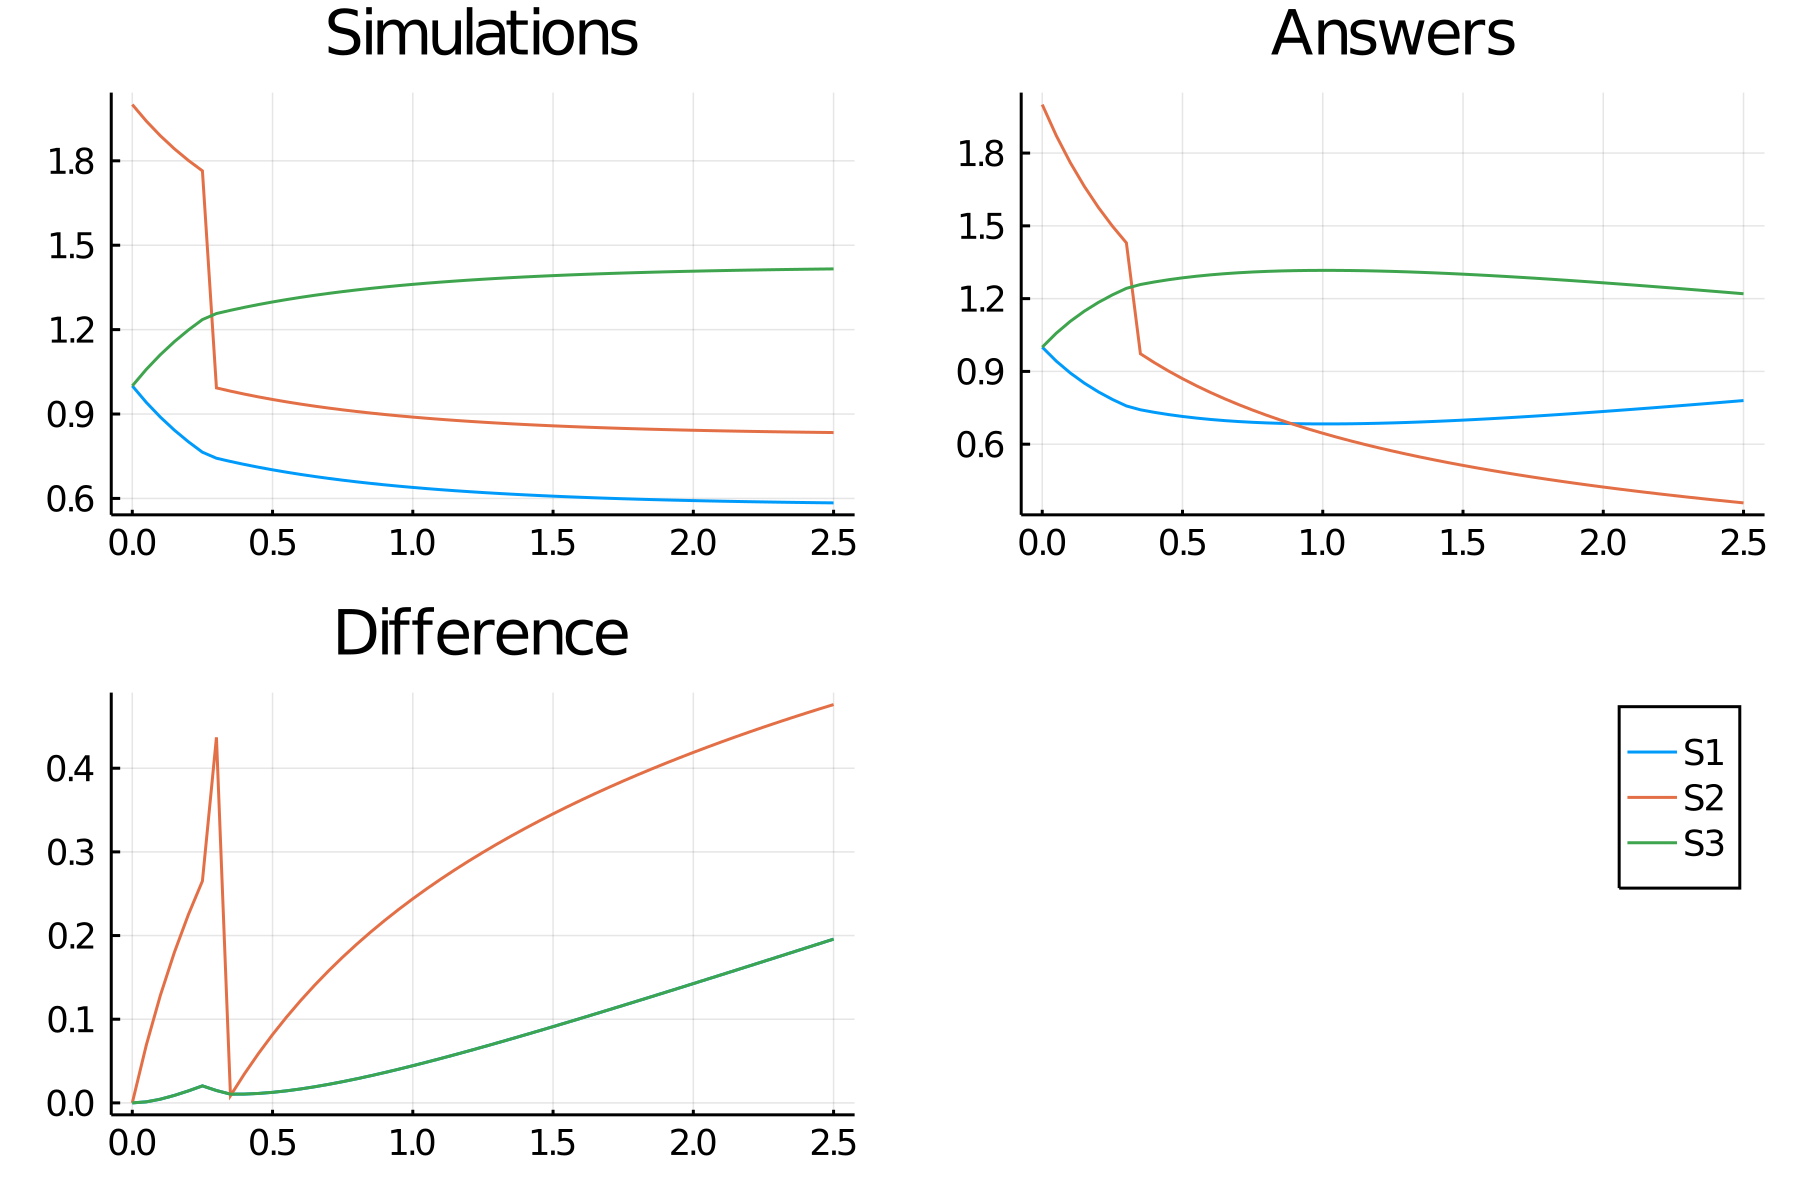

Data behind this chart, as committed beside it:
time, S1_, S2_, S3_
0.0, 1.0, 2.0, 1.0
0.05, 0.9412, 1.941, 1.059
0.1, 0.8891, 1.889, 1.111
0.15, 0.8427, 1.843, 1.157
0.2, 0.8013, 1.801, 1.199
0.25, 0.7642, 1.764, 1.236
0.3, 0.7428, 0.9928, 1.257
0.35, 0.7314, 0.9814, 1.269
0.4, 0.7207, 0.9707, 1.279
0.45, 0.7108, 0.9608, 1.289
0.5, 0.7017, 0.9517, 1.298
0.55, 0.6932, 0.9432, 1.307
0.6, 0.6853, 0.9353, 1.315
0.65, 0.678, 0.928, 1.322
0.7, 0.6712, 0.9212, 1.329
0.75, 0.6648, 0.9148, 1.335
0.8, 0.6589, 0.9089, 1.341
0.85, 0.6534, 0.9034, 1.347
0.9, 0.6483, 0.8983, 1.352
0.95, 0.6435, 0.8935, 1.356
1.0, 0.6391, 0.8891, 1.361
1.05, 0.6349, 0.8849, 1.365
1.1, 0.6311, 0.8811, 1.369
1.15, 0.6274, 0.8774, 1.373
1.2, 0.6241, 0.8741, 1.376
1.25, 0.6209, 0.8709, 1.379
1.3, 0.618, 0.868, 1.382
1.35, 0.6152, 0.8652, 1.385
1.4, 0.6127, 0.8627, 1.387
1.45, 0.6103, 0.8603, 1.39
1.5, 0.608, 0.858, 1.392
1.55, 0.6059, 0.8559, 1.394
1.6, 0.604, 0.854, 1.396
1.65, 0.6022, 0.8522, 1.398
1.7, 0.6004, 0.8504, 1.4
1.75, 0.5988, 0.8488, 1.401
1.8, 0.5973, 0.8473, 1.403
1.85, 0.5959, 0.8459, 1.404
1.9, 0.5946, 0.8446, 1.405
1.95, 0.5934, 0.8434, 1.407
2.0, 0.5923, 0.8423, 1.408
2.05, 0.5912, 0.8412, 1.409
2.1, 0.5902, 0.8402, 1.41
2.15, 0.5892, 0.8392, 1.411
2.2, 0.5884, 0.8384, 1.412
2.25, 0.5875, 0.8375, 1.412
2.3, 0.5868, 0.8368, 1.413
2.35, 0.586, 0.836, 1.414
2.4, 0.5854, 0.8354, 1.415
2.45, 0.5847, 0.8347, 1.415
2.5, 0.5841, 0.8341, 1.416
